Run: headless pygame with SDL's dummy video driver; simulated clock (each Clock.tick advances the game by its frame time, no real sleeping); random seed 0; keys injected as events and as key.get_pressed() state; mouse plan: one left click at the window centre at the start of phase 2, then a move to the lower-right quarter at the start of phase 3.
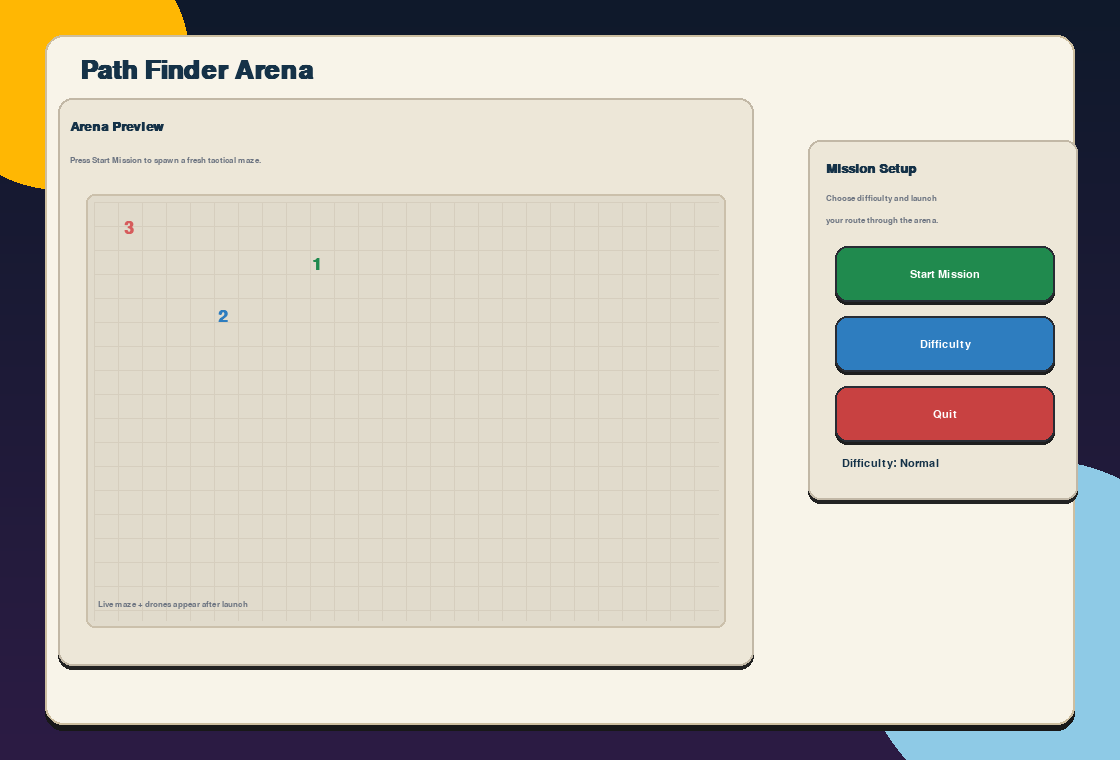
Frame 1 of 4 · flips 1–60 · no input
Frame 2 of 4 · flips 61–180 · clicked the window centre · tapped SPACE, RETURN · held RIGHT (→), D · screen unchanged from frame 1, image omitted
Frame 3 of 4 · flips 181–300 · moved the mouse to the lower-right quarter · held DOWN (↓), S · screen unchanged from frame 2, image omitted
Frame 4 of 4 · flips 301–420 · held LEFT (←), A, UP (↑), W · screen unchanged from frame 3, image omitted

The pygame program that drew these frames:

import random
from collections import deque

import pygame


WIDTH, HEIGHT = 1120, 760
FPS = 60
CELL = 32
GRID_COLS, GRID_ROWS = 21, 17
GRID_X, GRID_Y = 70, 110

COLORS = {
    "bg": (15, 25, 43),
    "bg2": (44, 28, 68),
    "panel": (248, 244, 233),
    "panel2": (237, 231, 216),
    "title": (21, 50, 72),
    "text": (34, 42, 56),
    "muted": (107, 115, 128),
    "good": (32, 138, 78),
    "warn": (217, 112, 46),
    "bad": (200, 65, 65),
    "accent2": (46, 125, 191),
    "wall": (41, 62, 90),
    "path": (173, 214, 255),
    "goal": (240, 177, 69),
    "white": (255, 255, 255),
}


def clamp(v, lo, hi):
    return max(lo, min(hi, v))


class Button:
    def __init__(self, rect, text, color, hover_color, on_click):
        self.rect = pygame.Rect(rect)
        self.text = text
        self.color = color
        self.hover_color = hover_color
        self.on_click = on_click

    def draw(self, surf, font, mouse_pos):
        fill = self.hover_color if self.rect.collidepoint(mouse_pos) else self.color
        pygame.draw.rect(surf, (30, 30, 30), self.rect.move(0, 3), border_radius=12)
        pygame.draw.rect(surf, fill, self.rect, border_radius=12)
        pygame.draw.rect(surf, (40, 44, 52), self.rect, 2, border_radius=12)
        txt = font.render(self.text, True, COLORS["white"])
        surf.blit(txt, txt.get_rect(center=self.rect.center))

    def handle(self, event):
        if event.type == pygame.MOUSEBUTTONDOWN and event.button == 1 and self.rect.collidepoint(event.pos):
            self.on_click()


class PathFinderArena:
    def __init__(self):
        pygame.init()
        pygame.display.set_caption("Path Finder Arena")
        self.screen = pygame.display.set_mode((WIDTH, HEIGHT))
        self.clock = pygame.time.Clock()

        self.font_title = pygame.font.SysFont("Avenir Next", 38, bold=True)
        self.font_h = pygame.font.SysFont("Avenir", 20, bold=True)
        self.font_body = pygame.font.SysFont("Avenir", 16)
        self.font_small = pygame.font.SysFont("Avenir", 12)
        self.font_menu = pygame.font.SysFont("Avenir", 26, bold=True)

        self.state = "menu"
        self.difficulty = "Normal"
        self.difficulty_settings = {
            "Easy": {"cores": 3, "enemies": 2, "enemy_tick": 460, "chase_radius": 4},
            "Normal": {"cores": 4, "enemies": 3, "enemy_tick": 340, "chase_radius": 5},
            "Hard": {"cores": 5, "enemies": 4, "enemy_tick": 260, "chase_radius": 6},
        }

        self.menu_play = Button((835, 246, 220, 56), "Start Mission", COLORS["good"], (43, 154, 92), self.start_game)
        self.menu_diff = Button((835, 316, 220, 56), "Difficulty", COLORS["accent2"], (35, 141, 214), self.cycle_difficulty)
        self.menu_quit = Button((835, 386, 220, 56), "Quit", COLORS["bad"], (216, 84, 84), self.quit_game)

        self.btn_restart = Button((820, 616, 220, 44), "New Maze", COLORS["accent2"], (35, 141, 214), self.start_game)
        self.btn_menu = Button((820, 668, 220, 44), "Back To Menu", COLORS["warn"], (225, 125, 52), self.to_menu)

        self.running = True
        self.show_hint = False
        self.status = "Ready"
        self.start_ticks = pygame.time.get_ticks()

        self.grid = []
        self.player = (1, 1)
        self.spawn = (1, 1)
        self.goal = (GRID_COLS - 2, GRID_ROWS - 2)
        self.exits = []
        self.primary_exit = (0, 1)
        self.cores = set()
        self.core_quota = 0
        self.beacon = None
        self.beacon_activated = False
        self.enemies = []
        self.enemy_timer = 0
        self.hp = 3
        self.score = 0
        self.collected = 0
        self.win = False
        self.last_hit_tick = -9999
        self.invuln_ms = 1400
        self.emp_active_until = 0
        self.emp_cooldown_ms = 9000
        self.last_emp_tick = -9000
        self.dash_charges = 2
        self.max_dash = 2
        self.last_dash_regen = pygame.time.get_ticks()
        self.contact_lock = 0

    def cycle_difficulty(self):
        order = ["Easy", "Normal", "Hard"]
        idx = (order.index(self.difficulty) + 1) % len(order)
        self.difficulty = order[idx]

    def to_menu(self):
        self.state = "menu"

    def quit_game(self):
        self.running = False

    def start_game(self):
        self.state = "play"
        self.status = "Collect all energy cores, then reach the gate"
        self.start_ticks = pygame.time.get_ticks()
        self.hp = 3
        self.score = 0
        self.collected = 0
        self.win = False
        self.show_hint = False
        self.enemy_timer = 0
        self.last_hit_tick = -9999
        self.emp_active_until = 0
        self.last_emp_tick = -9000
        self.dash_charges = 2
        self.last_dash_regen = pygame.time.get_ticks()
        self.beacon_activated = False
        self.contact_lock = 0
        self._generate_maze()

    def _generate_maze(self):
        self.grid = [[1 for _ in range(GRID_COLS)] for _ in range(GRID_ROWS)]

        def carve(cx, cy):
            self.grid[cy][cx] = 0
            dirs = [(2, 0), (-2, 0), (0, 2), (0, -2)]
            random.shuffle(dirs)
            for dx, dy in dirs:
                nx, ny = cx + dx, cy + dy
                if 1 <= nx < GRID_COLS - 1 and 1 <= ny < GRID_ROWS - 1 and self.grid[ny][nx] == 1:
                    self.grid[cy + dy // 2][cx + dx // 2] = 0
                    carve(nx, ny)

        carve(1, 1)

        self.spawn = (1, 1)
        self.player = self.spawn
        self.goal = (GRID_COLS - 2, GRID_ROWS - 2)
        self.grid[self.goal[1]][self.goal[0]] = 0

        # Create multiple map exits on borders.
        self.exits = [
            (0, 1),
            (GRID_COLS - 1, GRID_ROWS - 2),
            (GRID_COLS - 1, 1),
        ]
        self.primary_exit = self.exits[0]

        # Ensure inside tiles next to exits are open.
        self.grid[1][1] = 0
        self.grid[GRID_ROWS - 2][GRID_COLS - 2] = 0
        self.grid[1][GRID_COLS - 2] = 0
        for ex, ey in self.exits:
            self.grid[ey][ex] = 0

        floors = [(x, y) for y in range(1, GRID_ROWS - 1) for x in range(1, GRID_COLS - 1) if self.grid[y][x] == 0]
        random.shuffle(floors)

        cfg = self.difficulty_settings[self.difficulty]
        core_count = cfg["cores"]
        enemy_count = cfg["enemies"]
        self.cores = set()

        for pos in floors:
            if pos != self.spawn and pos != self.goal:
                self.cores.add(pos)
            if len(self.cores) == core_count:
                break

        self.core_quota = max(2, (len(self.cores) * 3 + 4) // 5)

        beacon_choices = [p for p in floors if p != self.spawn and p not in self.cores and p not in self.exits]
        self.beacon = random.choice(beacon_choices) if beacon_choices else self.spawn

        self.enemies = []
        for pos in floors:
            if pos != self.spawn and pos != self.goal and pos not in self.cores and pos not in self.exits and self._dist(pos, self.spawn) > 7:
                self.enemies.append(pos)
            if len(self.enemies) == enemy_count:
                break

    def _check_win_conditions(self):
        if self.player not in self.exits:
            return

        # Path 1: collect all cores, exit anywhere.
        if not self.cores:
            self.win = True
            self.score += 350
            self.status = "Mission complete: Full Sweep Exit"
            return

        # Path 2: quota run, use primary extraction gate.
        if self.player == self.primary_exit and self.collected >= self.core_quota:
            self.win = True
            self.score += 280
            self.status = "Mission complete: Quota Extraction"
            return

        # Path 3: activate beacon then exit anywhere.
        if self.beacon_activated:
            self.win = True
            self.score += 300
            self.status = "Mission complete: Beacon Route"
            return

    def _dist(self, a, b):
        return abs(a[0] - b[0]) + abs(a[1] - b[1])

    def _neighbors(self, node):
        x, y = node
        out = []
        for dx, dy in ((1, 0), (-1, 0), (0, 1), (0, -1)):
            nx, ny = x + dx, y + dy
            if 0 <= nx < GRID_COLS and 0 <= ny < GRID_ROWS and self.grid[ny][nx] == 0:
                out.append((nx, ny))
        return out

    def _bfs_path(self, start, target):
        q = deque([start])
        prev = {start: None}
        while q:
            cur = q.popleft()
            if cur == target:
                break
            for nb in self._neighbors(cur):
                if nb not in prev:
                    prev[nb] = cur
                    q.append(nb)

        if target not in prev:
            return []

        path = []
        cur = target
        while cur is not None:
            path.append(cur)
            cur = prev[cur]
        path.reverse()
        return path

    def _hint_path(self):
        if self.beacon and self.collected >= 1 and not self.beacon_activated:
            target = self.beacon
        elif self.cores:
            target = min(self.cores, key=lambda c: self._dist(self.player, c))
        else:
            target = self.primary_exit
        return self._bfs_path(self.player, target)

    def _move_player(self, dx, dy):
        if self.state != "play" or self.win:
            return
        nx, ny = self.player[0] + dx, self.player[1] + dy
        if 0 <= nx < GRID_COLS and 0 <= ny < GRID_ROWS and self.grid[ny][nx] == 0:
            self.player = (nx, ny)

            if self.player in self.cores:
                self.cores.remove(self.player)
                self.collected += 1
                self.score += 100
                self.status = f"Core secured: {self.collected}"

            if self.beacon and self.player == self.beacon and self.collected >= 1 and not self.beacon_activated:
                self.beacon_activated = True
                self.score += 80
                self.status = "Beacon activated. Reach any exit"

            self._check_win_conditions()

    def _dash(self):
        if self.state != "play" or self.win:
            return
        if self.dash_charges <= 0:
            self.status = "Dash recharging"
            return

        keys = pygame.key.get_pressed()
        direction = None
        if keys[pygame.K_w] or keys[pygame.K_UP]:
            direction = (0, -1)
        elif keys[pygame.K_s] or keys[pygame.K_DOWN]:
            direction = (0, 1)
        elif keys[pygame.K_a] or keys[pygame.K_LEFT]:
            direction = (-1, 0)
        elif keys[pygame.K_d] or keys[pygame.K_RIGHT]:
            direction = (1, 0)

        if direction is None:
            self.status = "Hold a move direction, then press SPACE to dash"
            return

        dx, dy = direction
        moved = False
        for step in (1, 2):
            nx, ny = self.player[0] + dx * step, self.player[1] + dy * step
            if 0 <= nx < GRID_COLS and 0 <= ny < GRID_ROWS and self.grid[ny][nx] == 0:
                self.player = (nx, ny)
                moved = True
            else:
                break

        if moved:
            self.dash_charges -= 1
            self.status = "Dash used"

    def _emp(self):
        if self.state != "play" or self.win:
            return
        now = pygame.time.get_ticks()
        if now - self.last_emp_tick < self.emp_cooldown_ms:
            left = (self.emp_cooldown_ms - (now - self.last_emp_tick)) // 1000 + 1
            self.status = f"EMP cooling down: {left}s"
            return
        self.last_emp_tick = now
        self.emp_active_until = now + 2800
        self.status = "EMP pulse activated"

    def _update_enemies(self, dt_ms):
        if self.state != "play" or self.win:
            return

        now = pygame.time.get_ticks()
        if self.dash_charges < self.max_dash and now - self.last_dash_regen > 4200:
            self.dash_charges += 1
            self.last_dash_regen = now

        self.enemy_timer += dt_ms
        tick = self.difficulty_settings[self.difficulty]["enemy_tick"]
        if self.enemy_timer < tick:
            return
        self.enemy_timer = 0

        if now < self.emp_active_until:
            return

        moved = []
        chase_radius = self.difficulty_settings[self.difficulty]["chase_radius"]
        spawn_safe_radius = 2
        for enemy in self.enemies:
            if self._dist(enemy, self.player) <= chase_radius:
                path = self._bfs_path(enemy, self.player)
                if len(path) >= 2:
                    next_pos = path[1]
                    # Give the player reaction space when drone is adjacent.
                    if self._dist(enemy, self.player) == 1 and random.random() < 0.60:
                        moved.append(enemy)
                    elif self._dist(next_pos, self.spawn) <= spawn_safe_radius:
                        moved.append(enemy)
                    else:
                        moved.append(next_pos)
                else:
                    moved.append(enemy)
            else:
                options = self._neighbors(enemy)
                if options:
                    random.shuffle(options)
                    picked = enemy
                    for opt in options:
                        if self._dist(opt, self.spawn) > spawn_safe_radius:
                            picked = opt
                            break
                    moved.append(picked)
                else:
                    moved.append(enemy)
        self.enemies = moved

        if self.player in self.enemies:
            self.contact_lock += 1
        else:
            self.contact_lock = 0

        # Require sustained contact so a single overlap is dodgeable.
        if self.contact_lock >= 2 and now - self.last_hit_tick > self.invuln_ms:
            self.hp -= 1
            self.last_hit_tick = now
            self.contact_lock = 0
            self.status = "Hit by drone"
            self.player = self.spawn
            if self.hp <= 0:
                self.status = "Mission failed"
                self.state = "fail"

    def _draw_bg(self):
        for y in range(HEIGHT):
            t = y / HEIGHT
            r = int(COLORS["bg"][0] + (COLORS["bg2"][0] - COLORS["bg"][0]) * t)
            g = int(COLORS["bg"][1] + (COLORS["bg2"][1] - COLORS["bg"][1]) * t)
            b = int(COLORS["bg"][2] + (COLORS["bg2"][2] - COLORS["bg"][2]) * t)
            pygame.draw.line(self.screen, (r, g, b), (0, y), (WIDTH, y))
        pygame.draw.circle(self.screen, (255, 183, 3), (60, 60), 130)
        pygame.draw.circle(self.screen, (142, 202, 230), (1040, 640), 180)

    def _draw_panel(self):
        panel = pygame.Rect(45, 35, 1030, 690)
        pygame.draw.rect(self.screen, (24, 24, 24), panel.move(0, 6), border_radius=18)
        pygame.draw.rect(self.screen, COLORS["panel"], panel, border_radius=18)
        pygame.draw.rect(self.screen, (205, 190, 160), panel, 2, border_radius=18)

        self.screen.blit(self.font_title.render("Path Finder Arena", True, COLORS["title"]), (80, 58))
        self.screen.blit(self.font_small.render("Real 2D tactical maze mission", True, COLORS["muted"]), (84, 102))

    def _draw_grid(self):
        box = pygame.Rect(GRID_X - 12, GRID_Y - 12, GRID_COLS * CELL + 24, GRID_ROWS * CELL + 24)
        pygame.draw.rect(self.screen, (34, 34, 34), box.move(0, 4), border_radius=14)
        pygame.draw.rect(self.screen, COLORS["panel2"], box, border_radius=14)
        pygame.draw.rect(self.screen, (194, 184, 166), box, 2, border_radius=14)

        for y in range(GRID_ROWS):
            for x in range(GRID_COLS):
                rect = pygame.Rect(GRID_X + x * CELL, GRID_Y + y * CELL, CELL, CELL)
                if self.grid[y][x] == 1:
                    pygame.draw.rect(self.screen, COLORS["wall"], rect)
                else:
                    pygame.draw.rect(self.screen, (224, 232, 244), rect)
                pygame.draw.rect(self.screen, (185, 194, 208), rect, 1)

        if self.show_hint and self.state == "play":
            for tile in self._hint_path()[1:-1]:
                hrect = pygame.Rect(GRID_X + tile[0] * CELL + 9, GRID_Y + tile[1] * CELL + 9, CELL - 18, CELL - 18)
                pygame.draw.rect(self.screen, COLORS["path"], hrect, border_radius=6)

        for ex, ey in self.exits:
            erect = pygame.Rect(GRID_X + ex * CELL + 5, GRID_Y + ey * CELL + 5, CELL - 10, CELL - 10)
            if (ex, ey) == self.primary_exit:
                col = (92, 179, 255)
            else:
                col = COLORS["goal"]
            pygame.draw.rect(self.screen, col, erect, border_radius=6)

        if self.beacon:
            bx, by = self.beacon
            brect = pygame.Rect(GRID_X + bx * CELL + 8, GRID_Y + by * CELL + 8, CELL - 16, CELL - 16)
            bcol = COLORS["good"] if self.beacon_activated else (120, 120, 120)
            pygame.draw.rect(self.screen, bcol, brect, border_radius=5)

        for cx, cy in self.cores:
            center = (GRID_X + cx * CELL + CELL // 2, GRID_Y + cy * CELL + CELL // 2)
            pygame.draw.circle(self.screen, (255, 206, 92), center, 8)
            pygame.draw.circle(self.screen, (193, 130, 23), center, 8, 2)

        for ex, ey in self.enemies:
            erect = pygame.Rect(GRID_X + ex * CELL + 6, GRID_Y + ey * CELL + 6, CELL - 12, CELL - 12)
            pygame.draw.rect(self.screen, COLORS["bad"], erect, border_radius=6)
            if self._dist((ex, ey), self.player) <= 2:
                cx = GRID_X + ex * CELL + CELL // 2
                cy = GRID_Y + ey * CELL + CELL // 2
                pygame.draw.circle(self.screen, (255, 120, 120), (cx, cy), 13, 2)

        px, py = self.player
        prect = pygame.Rect(GRID_X + px * CELL + 5, GRID_Y + py * CELL + 5, CELL - 10, CELL - 10)
        if pygame.time.get_ticks() - self.last_hit_tick < self.invuln_ms:
            blink = (pygame.time.get_ticks() // 110) % 2 == 0
            pcol = (119, 190, 255) if blink else COLORS["accent2"]
        else:
            pcol = COLORS["accent2"]
        pygame.draw.rect(self.screen, pcol, prect, border_radius=7)

    def _draw_sidebar(self):
        box = pygame.Rect(790, 140, 260, 460)
        pygame.draw.rect(self.screen, (35, 35, 35), box.move(0, 4), border_radius=12)
        pygame.draw.rect(self.screen, COLORS["panel2"], box, border_radius=12)
        pygame.draw.rect(self.screen, (194, 184, 166), box, 2, border_radius=12)

        elapsed = max(0, (pygame.time.get_ticks() - self.start_ticks) // 1000)
        mins, secs = divmod(elapsed, 60)

        info = [
            f"Mode: {self.difficulty}",
            f"HP: {self.hp}",
            f"Score: {self.score}",
            f"Cores Left: {len(self.cores)}",
            f"Quota: {self.collected}/{self.core_quota}",
            f"Beacon: {'ON' if self.beacon_activated else 'OFF'}",
            f"Timer: {mins:02d}:{secs:02d}",
            f"Dash: {self.dash_charges}/{self.max_dash}",
        ]

        self.screen.blit(self.font_h.render("Mission HUD", True, COLORS["title"]), (812, 160))
        y = 206
        for line in info:
            self.screen.blit(self.font_body.render(line, True, COLORS["text"]), (812, y))
            y += 30

        emp_left = max(0, (self.emp_cooldown_ms - (pygame.time.get_ticks() - self.last_emp_tick)) // 1000)
        controls = [
            "WASD / Arrows: Move",
            "SPACE: Dash 2 tiles",
            f"E: EMP freeze ({emp_left}s)",
            "Drones chase only when close",
            "Hit requires short lock-on",
            "H: Hint | R: Restart | ESC: Menu",
        ]
        y = 436
        self.screen.blit(self.font_h.render("Controls", True, COLORS["title"]), (812, 400))
        for c in controls:
            self.screen.blit(self.font_small.render(c, True, COLORS["muted"]), (812, y))
            y += 22

        self.screen.blit(self.font_small.render("Win Paths:", True, COLORS["title"]), (812, 560))
        self.screen.blit(self.font_small.render("1) All cores + any exit", True, COLORS["muted"]), (812, 578))
        self.screen.blit(self.font_small.render("2) Quota + blue exit", True, COLORS["muted"]), (812, 596))

    def _draw_status(self):
        col = COLORS["good"] if self.win else COLORS["bad"] if self.state == "fail" else COLORS["text"]
        self.screen.blit(self.font_body.render(f"Status: {self.status}", True, col), (72, 690))

    def _draw_menu(self):
        self._draw_panel()
        self._draw_grid_shell()

        side = pygame.Rect(808, 140, 270, 360)
        pygame.draw.rect(self.screen, (35, 35, 35), side.move(0, 4), border_radius=12)
        pygame.draw.rect(self.screen, COLORS["panel2"], side, border_radius=12)
        pygame.draw.rect(self.screen, (194, 184, 166), side, 2, border_radius=12)

        self.screen.blit(self.font_h.render("Mission Setup", True, COLORS["title"]), (826, 162))
        self.screen.blit(self.font_small.render("Choose difficulty and launch", True, COLORS["muted"]), (826, 194))
        self.screen.blit(self.font_small.render("your route through the arena.", True, COLORS["muted"]), (826, 216))
        self.screen.blit(self.font_body.render(f"Difficulty: {self.difficulty}", True, COLORS["title"]), (842, 458))

        mp = pygame.mouse.get_pos()
        self.menu_play.draw(self.screen, self.font_body, mp)
        self.menu_diff.draw(self.screen, self.font_body, mp)
        self.menu_quit.draw(self.screen, self.font_body, mp)

    def _draw_grid_shell(self):
        box = pygame.Rect(GRID_X - 12, GRID_Y - 12, GRID_COLS * CELL + 24, GRID_ROWS * CELL + 24)
        pygame.draw.rect(self.screen, (34, 34, 34), box.move(0, 4), border_radius=14)
        pygame.draw.rect(self.screen, COLORS["panel2"], box, border_radius=14)
        pygame.draw.rect(self.screen, (194, 184, 166), box, 2, border_radius=14)
        self.screen.blit(self.font_h.render("Arena Preview", True, COLORS["title"]), (GRID_X, GRID_Y + 10))
        self.screen.blit(self.font_small.render("Press Start Mission to spawn a fresh tactical maze.", True, COLORS["muted"]), (GRID_X, GRID_Y + 46))

        preview = pygame.Rect(GRID_X + 16, GRID_Y + 84, GRID_COLS * CELL - 32, GRID_ROWS * CELL - 110)
        pygame.draw.rect(self.screen, (225, 219, 204), preview, border_radius=8)
        pygame.draw.rect(self.screen, (203, 192, 171), preview, 2, border_radius=8)

        step = 24
        for x in range(preview.left + 8, preview.right - 8, step):
            pygame.draw.line(self.screen, (214, 206, 190), (x, preview.top + 8), (x, preview.bottom - 8), 1)
        for y in range(preview.top + 8, preview.bottom - 8, step):
            pygame.draw.line(self.screen, (214, 206, 190), (preview.left + 8, y), (preview.right - 8, y), 1)

        self.screen.blit(self.font_menu.render("3", True, (214, 92, 92)), (preview.left + 38, preview.top + 26))
        self.screen.blit(self.font_menu.render("2", True, (46, 125, 191)), (preview.left + 132, preview.top + 114))
        self.screen.blit(self.font_menu.render("1", True, (32, 138, 78)), (preview.left + 226, preview.top + 62))
        self.screen.blit(self.font_small.render("Live maze + drones appear after launch", True, COLORS["muted"]), (preview.left + 12, preview.bottom - 28))

    def _draw_play(self):
        self._draw_panel()
        self._draw_grid()
        self._draw_sidebar()
        self._draw_status()

        mp = pygame.mouse.get_pos()
        self.btn_restart.draw(self.screen, self.font_body, mp)
        self.btn_menu.draw(self.screen, self.font_body, mp)

    def _handle_keys(self, event):
        if event.type != pygame.KEYDOWN:
            return

        if event.key in (pygame.K_w, pygame.K_UP):
            self._move_player(0, -1)
        elif event.key in (pygame.K_s, pygame.K_DOWN):
            self._move_player(0, 1)
        elif event.key in (pygame.K_a, pygame.K_LEFT):
            self._move_player(-1, 0)
        elif event.key in (pygame.K_d, pygame.K_RIGHT):
            self._move_player(1, 0)
        elif event.key == pygame.K_h:
            self.show_hint = not self.show_hint
        elif event.key == pygame.K_SPACE:
            self._dash()
        elif event.key == pygame.K_e:
            self._emp()
        elif event.key == pygame.K_r:
            self.start_game()
        elif event.key == pygame.K_ESCAPE:
            self.to_menu()

    def run(self):
        while self.running:
            dt_ms = self.clock.tick(FPS)

            for event in pygame.event.get():
                if event.type == pygame.QUIT:
                    self.running = False

                if self.state == "menu":
                    self.menu_play.handle(event)
                    self.menu_diff.handle(event)
                    self.menu_quit.handle(event)
                else:
                    self.btn_restart.handle(event)
                    self.btn_menu.handle(event)
                    self._handle_keys(event)

            if self.state in ("play", "fail"):
                self._update_enemies(dt_ms)

            self._draw_bg()
            if self.state == "menu":
                self._draw_menu()
            else:
                self._draw_play()

            pygame.display.flip()

        pygame.quit()


def main():
    game = PathFinderArena()
    game.run()


if __name__ == "__main__":
    main()
